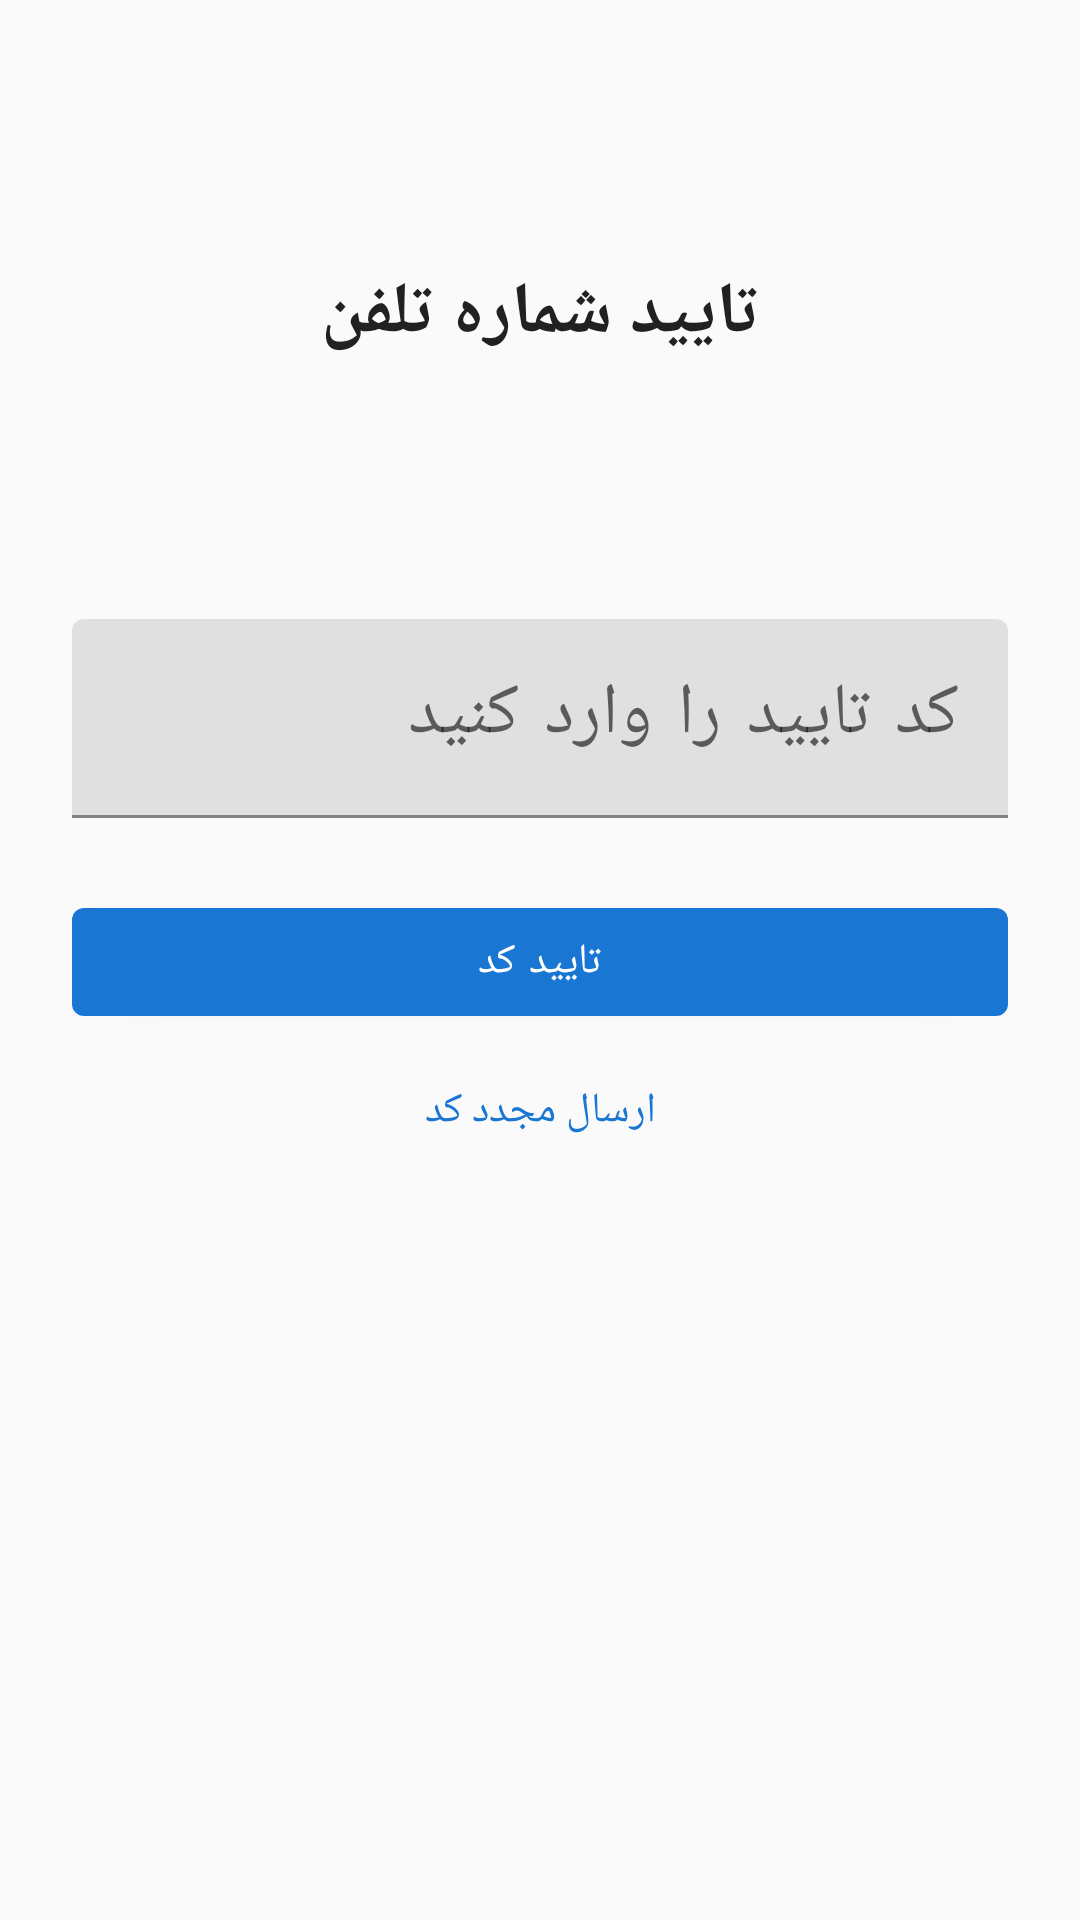

Here is an Android app screen rendered from its layout file. Give the layout XML and the strings, colors and styles it references.
<!-- AndroidManifest.xml: application theme Theme.AsiaSalmanAutoParts -->
<!-- res/layout/activity_otp_verification.xml -->
<?xml version="1.0" encoding="utf-8"?>
<androidx.constraintlayout.widget.ConstraintLayout xmlns:android="http://schemas.android.com/apk/res/android"
    xmlns:app="http://schemas.android.com/apk/res-auto"
    android:layout_width="match_parent"
    android:layout_height="match_parent"
    android:background="@color/background"
    android:padding="24dp">

    <TextView
        android:id="@+id/titleTextView"
        android:layout_width="wrap_content"
        android:layout_height="wrap_content"
        android:layout_marginTop="64dp"
        android:text="تایید شماره تلفن"
        android:textColor="@color/text_primary"
        android:textSize="24sp"
        android:textStyle="bold"
        app:layout_constraintEnd_toEndOf="parent"
        app:layout_constraintStart_toStartOf="parent"
        app:layout_constraintTop_toTopOf="parent" />

    <TextView
        android:id="@+id/phoneTextView"
        android:layout_width="wrap_content"
        android:layout_height="wrap_content"
        android:layout_marginTop="16dp"
        android:textColor="@color/text_secondary"
        android:textSize="16sp"
        app:layout_constraintEnd_toEndOf="parent"
        app:layout_constraintStart_toStartOf="parent"
        app:layout_constraintTop_toBottomOf="@id/titleTextView" />

    <com.google.android.material.textfield.TextInputLayout
        android:id="@+id/otpInputLayout"
        android:layout_width="0dp"
        android:layout_height="wrap_content"
        android:layout_marginTop="48dp"
        android:hint="@string/enter_otp"
        app:layout_constraintEnd_toEndOf="parent"
        app:layout_constraintStart_toStartOf="parent"
        app:layout_constraintTop_toBottomOf="@id/phoneTextView">

        <com.google.android.material.textfield.TextInputEditText
            android:id="@+id/otpEditText"
            android:layout_width="match_parent"
            android:layout_height="wrap_content"
            android:inputType="number"
            android:maxLength="6"
            android:textSize="24sp"
            android:letterSpacing="0.1" />
    </com.google.android.material.textfield.TextInputLayout>

    <com.google.android.material.button.MaterialButton
        android:id="@+id/verifyButton"
        android:layout_width="0dp"
        android:layout_height="wrap_content"
        android:layout_marginTop="24dp"
        android:text="@string/verify_otp"
        app:layout_constraintEnd_toEndOf="parent"
        app:layout_constraintStart_toStartOf="parent"
        app:layout_constraintTop_toBottomOf="@id/otpInputLayout" />

    <TextView
        android:id="@+id/resendButton"
        android:layout_width="wrap_content"
        android:layout_height="wrap_content"
        android:layout_marginTop="16dp"
        android:text="@string/resend_otp"
        android:textColor="@color/primary"
        android:textSize="14sp"
        app:layout_constraintEnd_toEndOf="parent"
        app:layout_constraintStart_toStartOf="parent"
        app:layout_constraintTop_toBottomOf="@id/verifyButton" />

    <ProgressBar
        android:id="@+id/progressBar"
        android:layout_width="wrap_content"
        android:layout_height="wrap_content"
        android:visibility="gone"
        app:layout_constraintBottom_toBottomOf="@id/verifyButton"
        app:layout_constraintEnd_toEndOf="@id/verifyButton"
        app:layout_constraintStart_toStartOf="@id/verifyButton"
        app:layout_constraintTop_toTopOf="@id/verifyButton" />

</androidx.constraintlayout.widget.ConstraintLayout>
<!-- resources referenced by this layout -->
<resources>
  <color name="background">#FAFAFA</color>
  <color name="primary">#1976D2</color>
  <color name="text_primary">#212121</color>
  <color name="text_secondary">#757575</color>
  <string name="enter_otp">کد تایید را وارد کنید</string>
  <string name="resend_otp">ارسال مجدد کد</string>
  <string name="verify_otp">تایید کد</string>
  <style name="Theme.AsiaSalmanAutoParts" parent="Theme.MaterialComponents.DayNight.DarkActionBar">
          <item name="colorPrimary">@color/primary</item>
          <item name="colorPrimaryDark">@color/primary_dark</item>
          <item name="colorAccent">@color/accent</item>
          <item name="android:windowBackground">@color/background</item>
          <item name="android:textColorPrimary">@color/text_primary</item>
          <item name="android:textColorSecondary">@color/text_secondary</item>
      </style>
  <color name="primary_dark">#1565C0</color>
  <color name="accent">#FFC107</color>
</resources>
